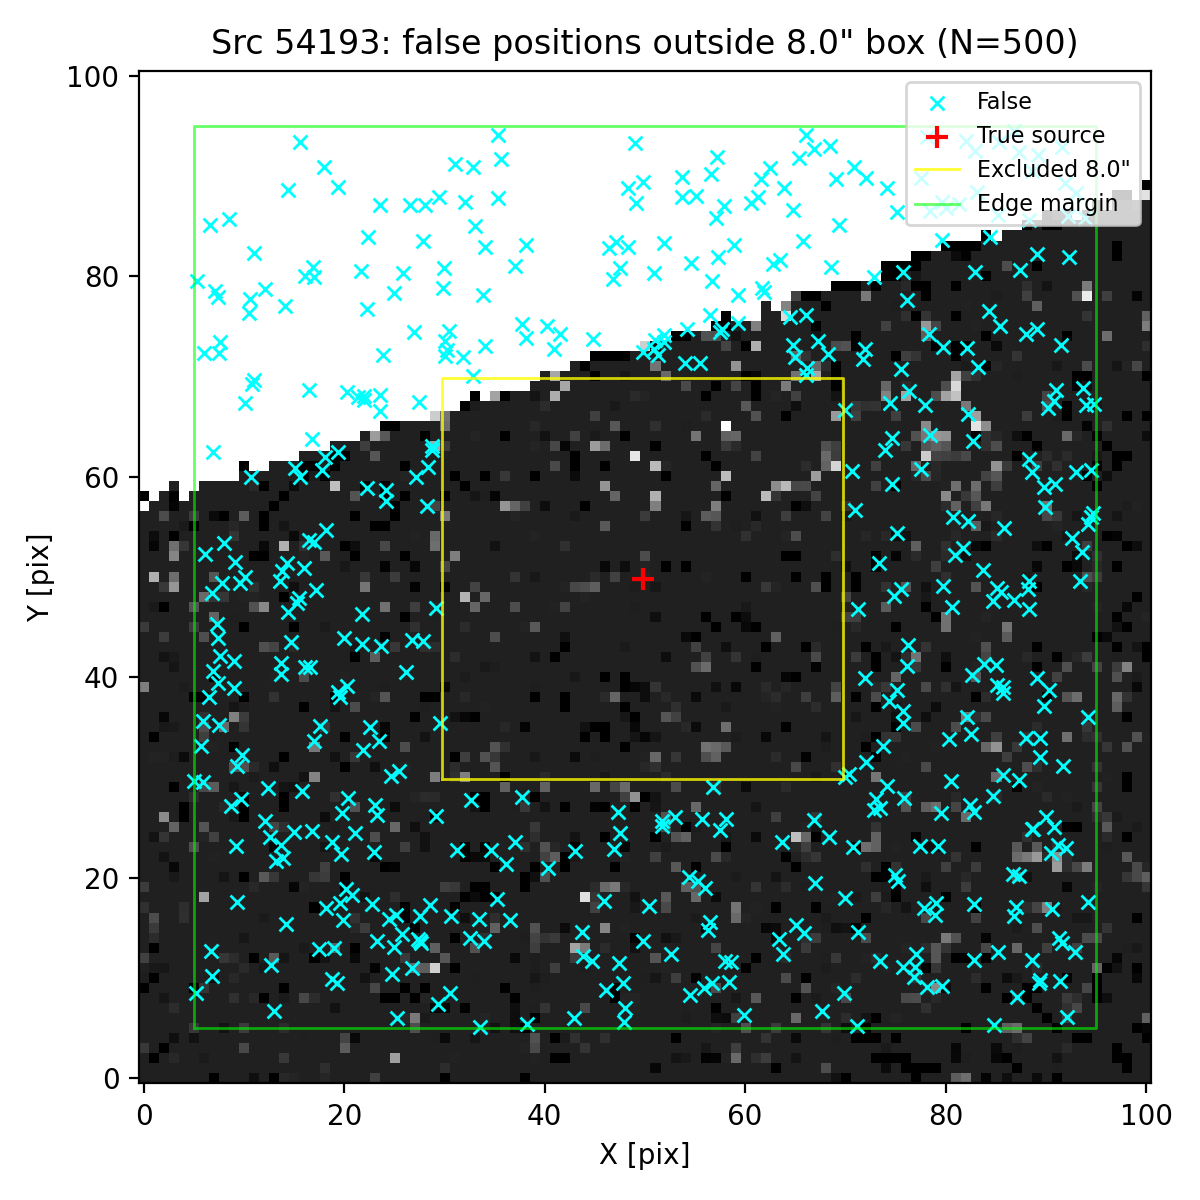

The table this chart was drawn from, first rows:
ra, dec, z_av
150.1, 2.397, 3.534
150.1, 2.396, 3.534
150.1, 2.398, 3.534
150.1, 2.395, 3.534
150.1, 2.398, 3.534
150.1, 2.395, 3.534
150.1, 2.399, 3.534
150.1, 2.399, 3.534
150.1, 2.395, 3.534
150.1, 2.399, 3.534
150.1, 2.398, 3.534
150.1, 2.399, 3.534
150.1, 2.396, 3.534
150.1, 2.395, 3.534
150.1, 2.396, 3.534
150.1, 2.396, 3.534
150.1, 2.395, 3.534
150.1, 2.397, 3.534
150.1, 2.399, 3.534
150.1, 2.395, 3.534
150.1, 2.399, 3.534
150.1, 2.394, 3.534
150.1, 2.399, 3.534
150.1, 2.395, 3.534
150.1, 2.397, 3.534
150.1, 2.396, 3.534
150.1, 2.398, 3.534
150.1, 2.395, 3.534
150.1, 2.397, 3.534
150.1, 2.399, 3.534
150.1, 2.399, 3.534
150.1, 2.398, 3.534
150.1, 2.398, 3.534
150.1, 2.396, 3.534
150.1, 2.397, 3.534
150.1, 2.399, 3.534
150.1, 2.395, 3.534
150.1, 2.399, 3.534
150.1, 2.398, 3.534
150.1, 2.398, 3.534
150.1, 2.398, 3.534
150.1, 2.395, 3.534
150.1, 2.395, 3.534
150.1, 2.399, 3.534
150.1, 2.398, 3.534
150.1, 2.398, 3.534
150.1, 2.395, 3.534
150.1, 2.396, 3.534
150.1, 2.395, 3.534
150.1, 2.394, 3.534
150.1, 2.397, 3.534
150.1, 2.399, 3.534
150.1, 2.394, 3.534
150.1, 2.398, 3.534
150.1, 2.399, 3.534
150.1, 2.394, 3.534
150.1, 2.399, 3.534
150.1, 2.395, 3.534
150.1, 2.398, 3.534
150.1, 2.396, 3.534
... 440 more rows
